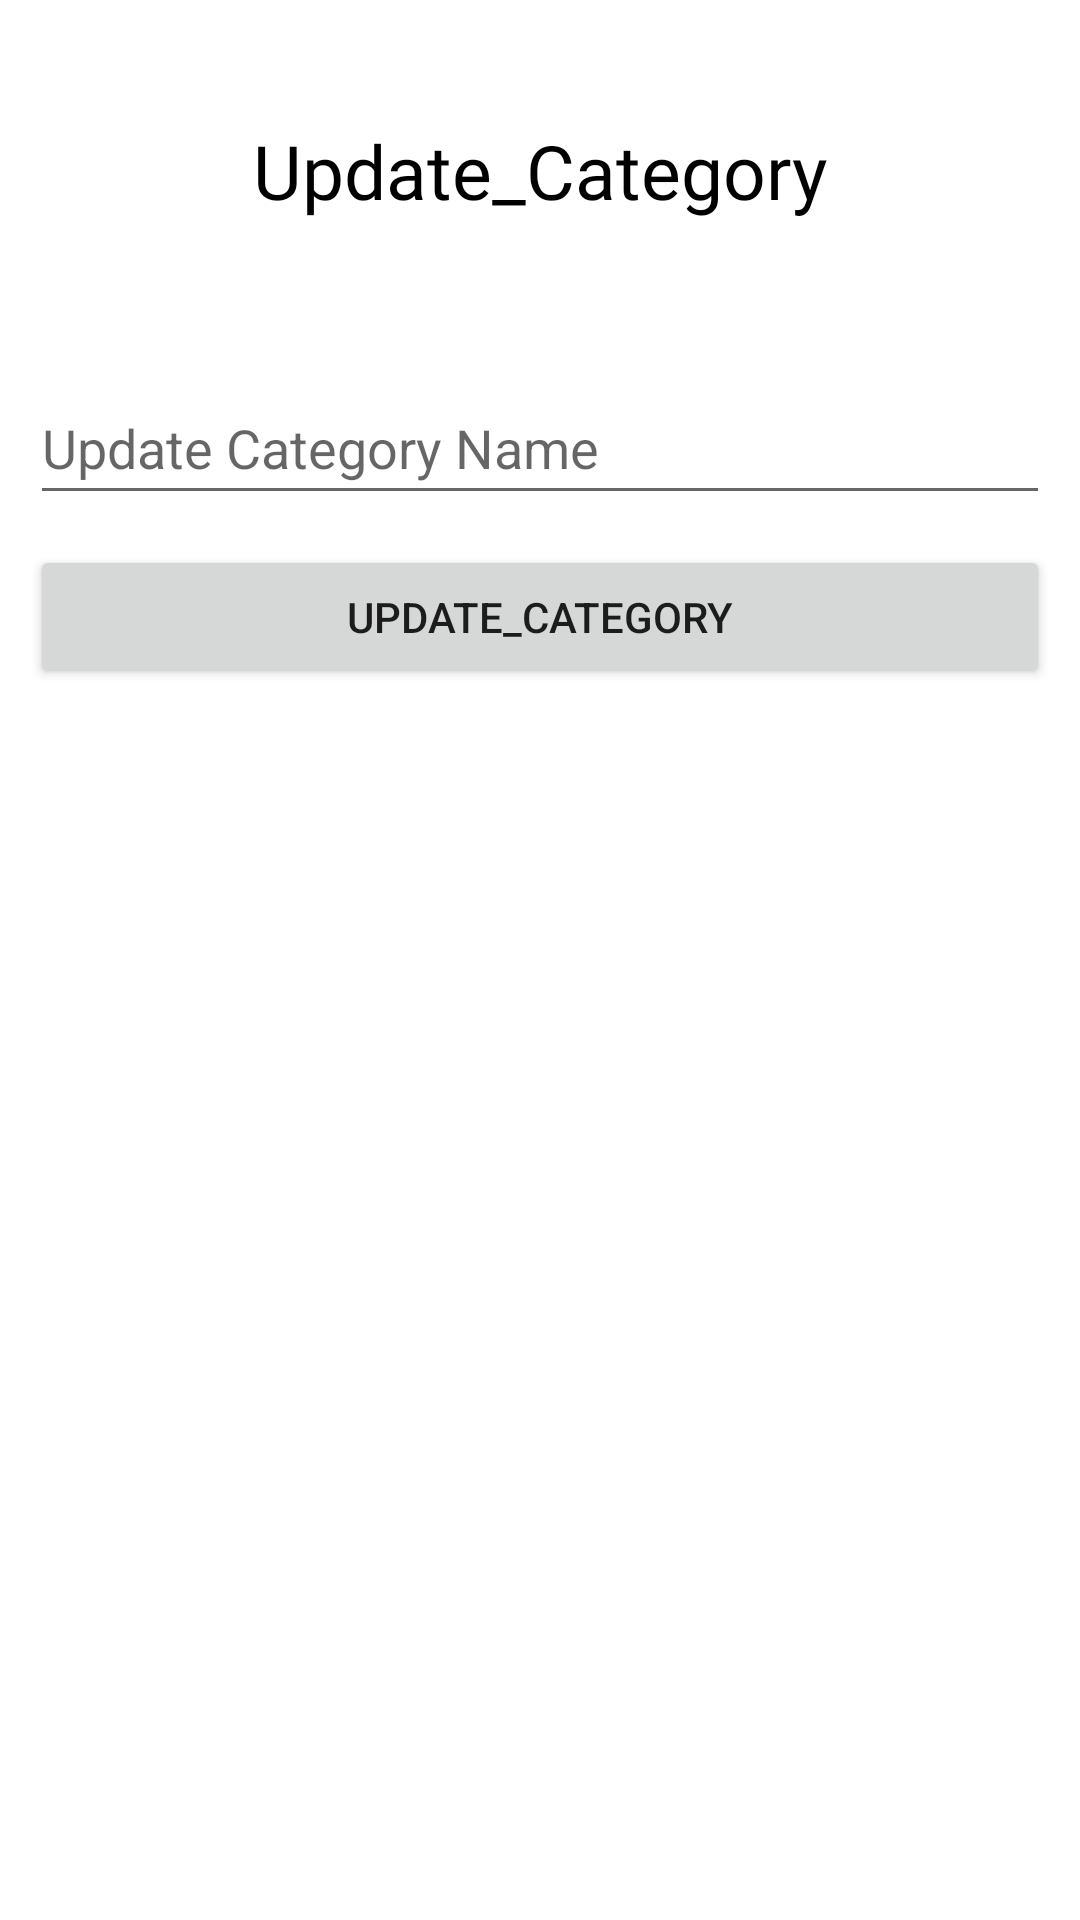

Android layout source for this screen:
<!-- AndroidManifest.xml: application theme Theme.Final_Todo -->
<!-- res/layout/fragment_update_category.xml -->
<?xml version="1.0" encoding="utf-8"?>
<LinearLayout xmlns:android="http://schemas.android.com/apk/res/android"
    xmlns:tools="http://schemas.android.com/tools"
    android:layout_width="match_parent"
    android:layout_height="match_parent"
    android:orientation="vertical"
    android:layout_margin="30dp"
    android:padding="10dp"
    tools:context=".CategoryFragment">

    <TextView
        android:layout_width="wrap_content"
        android:layout_height="wrap_content"
        android:textSize="25sp"
        android:textColor="@color/black"
        android:layout_marginTop="30dp"
        android:fontFamily="@font/aclonica"
        android:text="@string/update_category"
        android:layout_gravity="center"
        />
    <EditText
        android:id="@+id/fragment_category_txt_category_update"
        android:layout_width="match_parent"
        android:layout_height="wrap_content"
        android:layout_weight="0"
        android:ems="10"
        android:layout_marginTop="50dp"
        android:hint="@string/update_category_name"
        android:inputType="textPersonName"
        android:minHeight="48dp" />

    <Button
        android:id="@+id/fragment_Category_btn_save"
        android:layout_width="match_parent"
        android:layout_height="wrap_content"
        android:layout_marginTop="10dp"
        android:layout_weight="0"
        android:text="@string/update_category" />
</LinearLayout>
<!-- resources referenced by this layout -->
<resources>
  <color name="black">#FF000000</color>
  <string name="update_category">Update_Category</string>
  <string name="update_category_name">Update Category Name</string>
  <style name="Theme.Final_Todo" parent="Theme.MaterialComponents.DayNight.DarkActionBar">
          
          <item name="colorPrimary">@color/purple_500</item>
          <item name="colorPrimaryVariant">@color/purple_700</item>
          <item name="colorOnPrimary">@color/white</item>
          
          <item name="colorSecondary">@color/teal_200</item>
          <item name="colorSecondaryVariant">@color/teal_700</item>
          <item name="colorOnSecondary">@color/black</item>
          
          <item name="android:statusBarColor">?attr/colorPrimaryVariant</item>
          
      </style>
  <color name="purple_500">#FF6200EE</color>
  <color name="purple_700">#FF3700B3</color>
  <color name="white">#FFFFFFFF</color>
  <color name="teal_200">#FF03DAC5</color>
  <color name="teal_700">#FF018786</color>
</resources>
